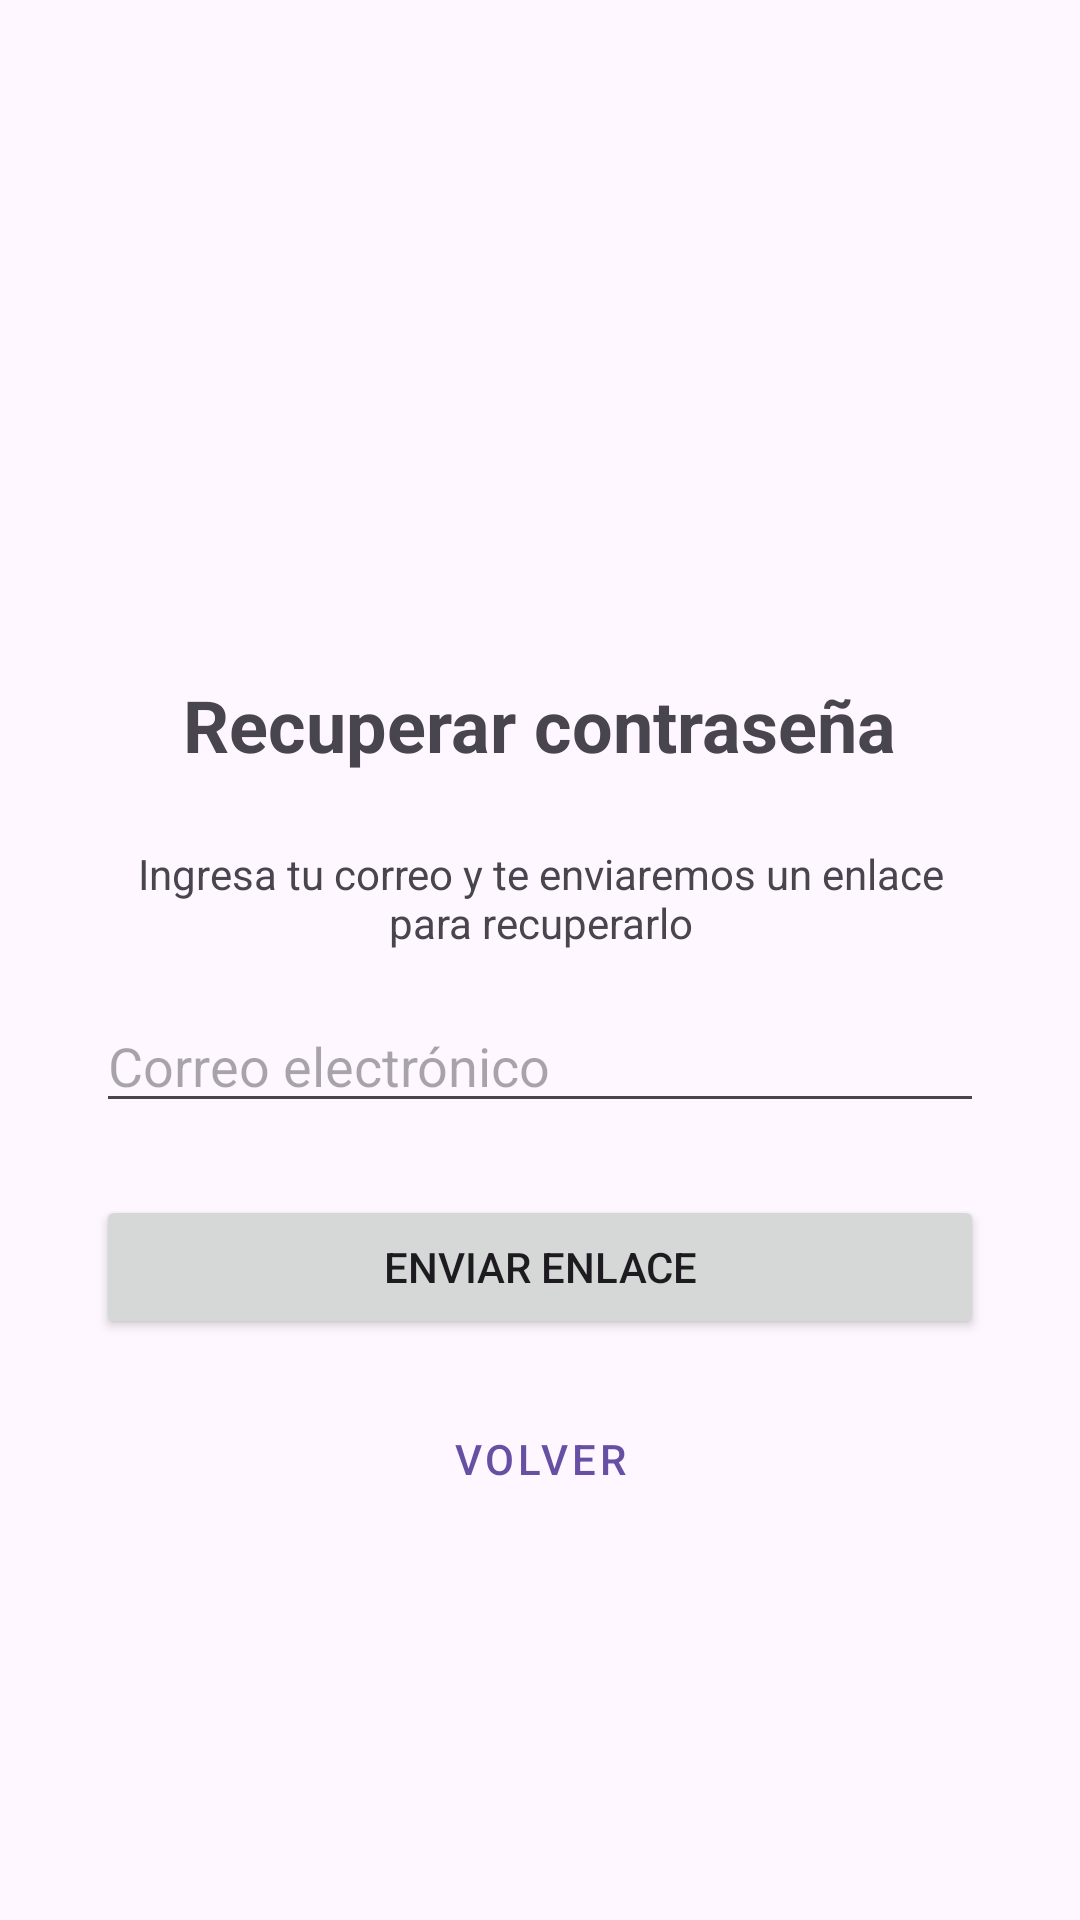

This screen was rendered from an Android layout file. Write that file and the resources it references.
<!-- AndroidManifest.xml: application theme Theme.Eva2_pedroleiva_aplicacionyiot -->
<!-- res/layout/activity_recuperar.xml -->
<?xml version="1.0" encoding="utf-8"?>
<LinearLayout xmlns:android="http://schemas.android.com/apk/res/android"
    android:layout_width="match_parent"
    android:layout_height="match_parent"
    android:orientation="vertical"
    android:padding="32dp"
    android:gravity="center">

    <ImageView
        android:layout_width="80dp"
        android:layout_height="80dp"
        android:src="@drawable/candado"
        android:contentDescription="Icono recuperar"
        android:layout_gravity="center"
        android:layout_marginBottom="16dp"/>

    <TextView
        android:layout_width="wrap_content"
        android:layout_height="wrap_content"
        android:text="Recuperar contraseña"
        android:textSize="24sp"
        android:textStyle="bold"
        android:layout_marginBottom="24dp"/>

    <TextView
        android:layout_width="wrap_content"
        android:layout_height="wrap_content"
        android:text="Ingresa tu correo y te enviaremos un enlace para recuperarlo"
        android:gravity="center"
        android:layout_marginBottom="16dp"/>

    <EditText
        android:id="@+id/etEmailRec"
        android:layout_width="match_parent"
        android:layout_height="wrap_content"
        android:hint="Correo electrónico"
        android:inputType="textEmailAddress"/>

    <Button
        android:id="@+id/btnRecuperar"
        android:layout_width="match_parent"
        android:layout_height="wrap_content"
        android:text="Enviar enlace"
        android:layout_marginTop="24dp"/>

    <Button
        android:id="@+id/btnVolverRec"
        android:layout_width="match_parent"
        android:layout_height="wrap_content"
        android:text="Volver"
        android:layout_marginTop="16dp"
        style="@style/Widget.MaterialComponents.Button.TextButton"/>

</LinearLayout>
<!-- resources referenced by this layout -->
<resources>
  <style name="Theme.Eva2_pedroleiva_aplicacionyiot" parent="Base.Theme.Eva2_pedroleiva_aplicacionyiot" />
  <style name="Base.Theme.Eva2_pedroleiva_aplicacionyiot" parent="Theme.Material3.DayNight.NoActionBar">
          
          
      </style>
</resources>
